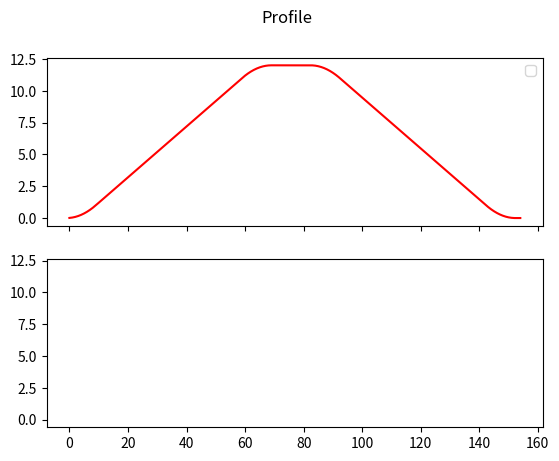

Here is the Python script that generated this plot:

import numpy as np
import matplotlib.pyplot as plt

class LSPB:

    def __init__(self,*args,**kwargs):

        self.Amax = kwargs['A']
        self.Vmax = kwargs['V']
        self.Jmax = kwargs['J']
        self.index = kwargs['t']

        self.q0 = 0
        self.qf = 0

        self.T = 0
        self.t1 = 0
        self.t3 = 0
        self.t2 = 0
        self.t4 = 0
        self.t5 = 0
        self.t6 = 0

        self.a1 = self.Jmax
        self.a2 = 0
        self.a3 = -self.Jmax
        self.a4 = 0
        self.a5 = -self.Jmax
        self.a6 = 0
        self.a7 = self.Jmax

        self.position = 0
        self.velocity = 0
        self.t = 0
        self.finish = 1

    def get_data(self,t):
        if ((0<t) and (t<= self.t1)):
            self.position = t*t*t*self.a1/6 + t*t*self.b1/2 + t*self.c1 +self.d1
            self.velocity = t*t*self.a1/2 + t*self.b1 + self.c1

        elif ((self.t1<t) and (t<= self.t2)):
            self.position = t*t*t*self.a2/6 + t*t*self.b2/2 + t*self.c2 +self.d2
            self.velocity = t*t*self.a2/2 + t*self.b2 + self.c2

        elif ((self.t2<t) and (t<= self.t3)):
            self.position = t*t*t*self.a3/6 + t*t*self.b3/2 + t*self.c3 +self.d3
            self.velocity = t*t*self.a3/2 + t*self.b3 + self.c3

        elif ((self.t3<t) and (t<= self.t4)):
            self.position = t*t*t*self.a4/6 + t*t*self.b4/2 + t*self.c4 +self.d4
            self.velocity = t*t*self.a4/2 + t*self.b4 + self.c4

        elif ((self.t4<t) and (t<= self.t5)):
            self.position = t*t*t*self.a5/6 + t*t*self.b5/2 + t*self.c5 +self.d5
            self.velocity = t*t*self.a5/2 + t*self.b5 + self.c5

        elif ((self.t5<t) and (t<= self.t6)):
            self.position = t*t*t*self.a6/6 + t*t*self.b6/2 + t*self.c6 +self.d6
            self.velocity = t*t*self.a6/2 + t*self.b6 + self.c6

        elif ((self.t6<t) and (t< self.T)):  
            self.position = t*t*t*self.a7/6 + t*t*self.b7/2 + t*self.c7 +self.d7
            self.velocity = t*t*self.a7/2 + t*self.b7 + self.c7

    def set_velocity(self):
        return self.velocity

    def set_position(self):
        return self.position

    def operation(self,*args,**kwargs):
        delta = kwargs['sp']-self.qf
        if (delta != 0) and ((self.t >= self.T) or (self.t == 0)):
        
            self.q0 = self.qf
            self.qf = kwargs['sp']

            self.T = (self.Amax/self.Jmax) + (self.Vmax/self.Amax) + (self.qf/self.Vmax)
            
            self.t1 = self.Amax/self.Jmax
            self.t3 = self.t1 + (self.Vmax/self.Amax)
            self.t2 = self.t3 - self.t1

            self.t4 = self.T - self.t3
            self.t5 = self.T - self.t2
            self.t6 = self.T - self.t1

            self.b1 = 0
            self.b2 = self.Amax
            self.b3 = self.Amax + self.Jmax*self.t2
            self.b4 = 0
            self.b5 = self.Jmax*self.t4
            self.b6 = -self.Amax
            self.b7 = -self.Amax - self.Jmax*self.t6

            self.c1 = 0
            self.c2 = ((self.a1*self.t1**2)/2 + self.b1*self.t1 + self.c1) - ((self.a2*self.t1**2)/2 + self.b2*self.t1)
            self.c3 = ((self.a2*self.t2**2)/2 + self.b2*self.t2 + self.c2) - ((self.a3*self.t2**2)/2 + self.b3*self.t2)
            self.c4 = ((self.a3*self.t3**2)/2 + self.b3*self.t3 + self.c3) - ((self.a4*self.t3**2)/2 + self.b4*self.t3)
            self.c5 = ((self.a4*self.t4**2)/2 + self.b4*self.t4 + self.c4) - ((self.a5*self.t4**2)/2 + self.b5*self.t4)
            self.c6 = ((self.a5*self.t5**2)/2 + self.b5*self.t5 + self.c5) - ((self.a6*self.t5**2)/2 + self.b6*self.t5)
            self.c7 = ((self.a6*self.t6**2)/2 + self.b6*self.t6 + self.c6) - ((self.a7*self.t6**2)/2 + self.b7*self.t6)

            self.d1 = 0
            self.d2 = ((self.a1*self.t1**3)/6 + (self.b1*self.t1**2)/2 + self.c1*self.t1 + self.d1) - ((self.a2*self.t1**3)/6 + (self.b2*self.t1**2)/2 + self.c2*self.t1)
            self.d3 = ((self.a2*self.t2**3)/6 + (self.b2*self.t2**2)/2 + self.c2*self.t2 + self.d2) - ((self.a3*self.t2**3)/6 + (self.b3*self.t2**2)/2 + self.c3*self.t2)
            self.d4 = ((self.a3*self.t3**3)/6 + (self.b3*self.t3**2)/2 + self.c3*self.t3 + self.d3) - ((self.a4*self.t3**3)/6 + (self.b4*self.t3**2)/2 + self.c4*self.t3)
            self.d5 = ((self.a4*self.t4**3)/6 + (self.b4*self.t4**2)/2 + self.c4*self.t4 + self.d4) - ((self.a5*self.t4**3)/6 + (self.b5*self.t4**2)/2 + self.c5*self.t4)
            self.d6 = ((self.a5*self.t5**3)/6 + (self.b5*self.t5**2)/2 + self.c5*self.t5 + self.d5) - ((self.a6*self.t5**3)/6 + (self.b6*self.t5**2)/2 + self.c6*self.t5)
            self.d7 = ((self.a6*self.t6**3)/6 + (self.b6*self.t6**2)/2 + self.c6*self.t6 + self.d6) - ((self.a7*self.t6**3)/6 + (self.b7*self.t6**2)/2 + self.c7*self.t6)

            self.t = 0
            self.finish = 0

        if self.t < self.T:
            self.t+= self.index
            self.get_data(self.t)
        else:
            self.finish = 1
            self.get_data(self.t)

s_cuver = LSPB(A = 20,V = 12, J = 200, t = 0.01)

sp = [-10,10]
i = 0
j = 0
p = []
while(1):
    if (s_cuver.finish == 1):
        i+=1
        if(i == 2):
            i = 0
        j+=1
        if (j == 2):
            break
    s_cuver.operation(sp = sp[i])
    p.append(s_cuver.set_velocity())

position = np.array(p)

fig, axs = plt.subplots(2, sharex=True, sharey=True)
fig.suptitle('Profile')

axs[0].plot(position, c='r')
axs[0].legend()

plt.show()